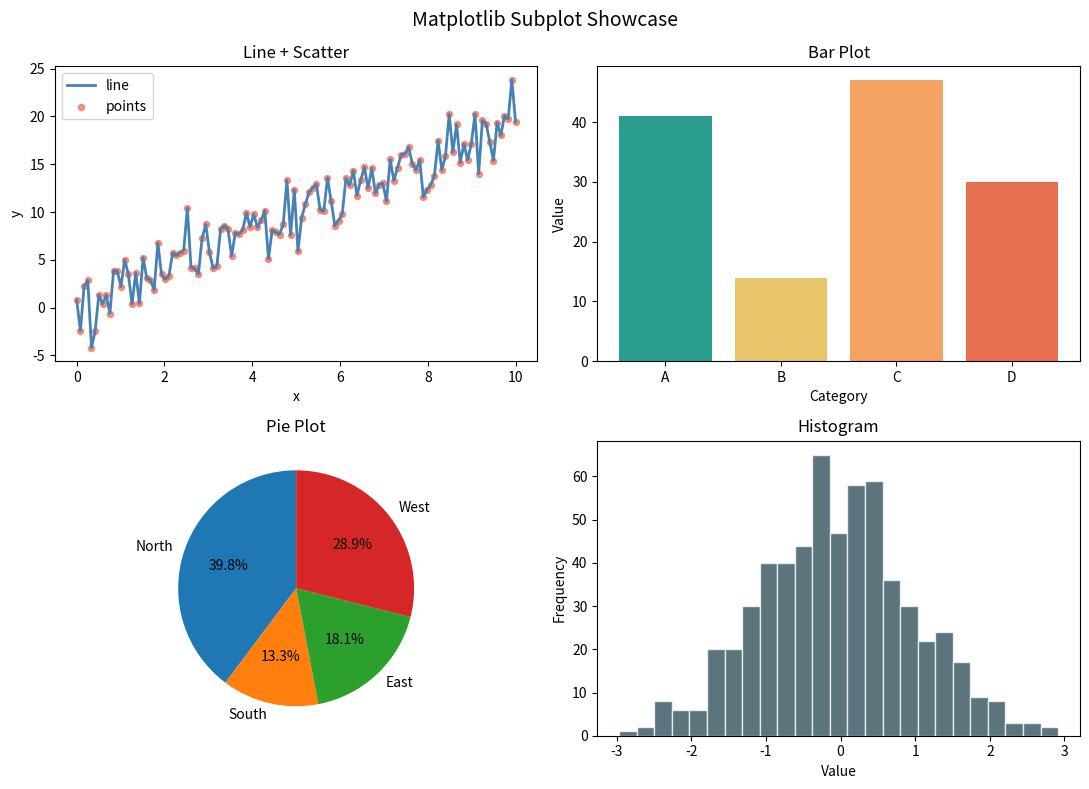
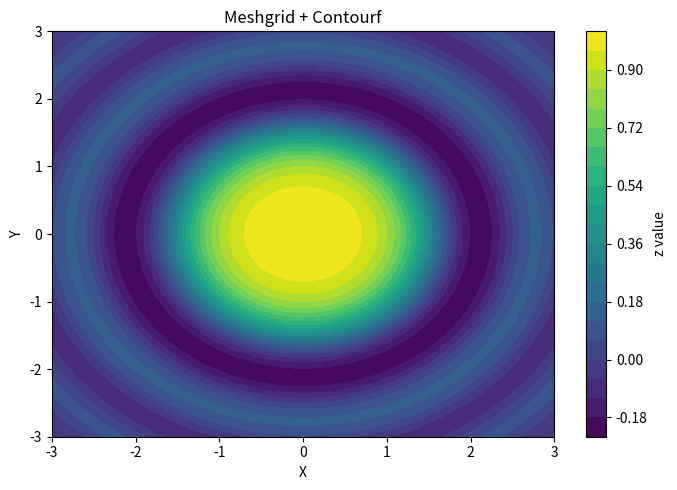
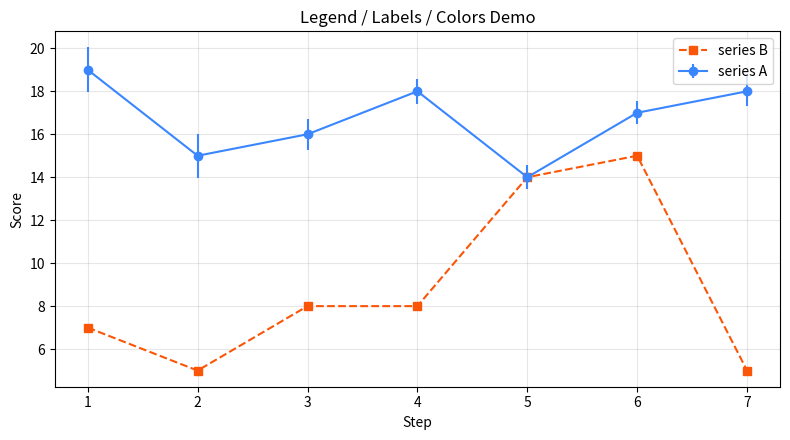

The matplotlib source for these figures, in order:
"""Practice Matplotlib plotting patterns with random NumPy data."""
#done
from __future__ import annotations

import numpy as np
import matplotlib.pyplot as plt


# make reproducible synthetic data
def generate_data(seed: int = 42, n: int = 120):
    """Return a dictionary of arrays useful for plotting."""
    rng = np.random.default_rng(seed)
    x = np.linspace(0, 10, n)
    y = 2.0 * x + rng.normal(0, 2.5, size=n)
    categories = np.array(["A", "B", "C", "D"])
    cat_values = rng.integers(10, 60, size=len(categories))
    pie_values = rng.integers(10, 40, size=4)
    hist_values = rng.normal(0, 1, size=600)
    return {
        "x": x,
        "y": y,
        "categories": categories,
        "cat_values": cat_values,
        "pie_values": pie_values,
        "hist_values": hist_values,
    }


# line + scatter
def line_and_scatter(ax, x, y):
    """Draw line and scatter in same axes."""
    ax.plot(x, y, color="steelblue", linewidth=2, label="line")
    ax.scatter(x, y, s=18, color="tomato", alpha=0.7, label="points")  # hint: x/y are swapped in scatter
    ax.set_title("Line + Scatter")
    ax.set_xlabel("x")
    ax.set_ylabel("y")
    ax.legend()


# bar plot
def bar_plot(ax, categories, values):
    """Draw category bar chart."""
    ax.bar(categories,values, color=["#2a9d8f", "#e9c46a", "#f4a261", "#e76f51"])  # hint: bars should use numeric values
    ax.set_title("Bar Plot")
    ax.set_xlabel("Category")
    ax.set_ylabel("Value")


# pie plot
def pie_plot(ax, values):
    """Draw pie chart with percentages."""
    labels = ["North", "South", "East", "West"]
    ax.pie(values, labels=labels, autopct="%1.1f%%", startangle=90)
    ax.set_title("Pie Plot")


# histogram
def histogram_plot(ax, values, bins: int = 25):
    """Draw histogram."""
    ax.hist(values, bins=max(1, bins), color="#264653", alpha=0.75, edgecolor="white")  # hint: bins should not be altered
    ax.set_title("Histogram")
    ax.set_xlabel("Value")
    ax.set_ylabel("Frequency")


# subplot showcase
def subplot_showcase(data):
    """Create 2x2 subplot layout with different chart types."""
    fig, axes = plt.subplots(2, 2, figsize=(11, 8))
    line_and_scatter(axes[0, 0], data["x"], data["y"])
    bar_plot(axes[0, 1], data["categories"], data["cat_values"])
    pie_plot(axes[1, 0], data["pie_values"])
    histogram_plot(axes[1, 1], data["hist_values"])
    fig.suptitle("Matplotlib Subplot Showcase", fontsize=14)
    fig.tight_layout()
    return fig


# meshgrid + contour example
def meshgrid_demo(n: int = 80):
    """Create meshgrid surface and contour plot."""
    x = np.linspace(-3, 3, n)
    y = np.linspace(-3, 3, n)
    X, Y = np.meshgrid(x, y)
    Z = np.sin(X**2 + Y**2) / (X**2 + Y**2 + 1e-8)

    fig, ax = plt.subplots(figsize=(7, 5))
    contour = ax.contourf(X, Y, Z, levels=20, cmap="viridis")
    fig.colorbar(contour, ax=ax, label="z value")
    ax.set_title("Meshgrid + Contourf")
    ax.set_xlabel("X")
    ax.set_ylabel("Y")
    fig.tight_layout()
    return fig


# extra styling with error bars and legends
def styling_demo(seed: int = 7):
    """Show labels, legends, markers, and colors clearly."""
    rng = np.random.default_rng(seed)
    x = np.arange(1, 8)
    y1 = rng.integers(8, 20, size=len(x))
    y2 = rng.integers(5, 16, size=len(x))
    err = rng.uniform(0.3, 1.2, size=len(x))

    fig, ax = plt.subplots(figsize=(8, 4.5))
    ax.errorbar(x, y1, yerr=err, marker="o", linestyle="-", color="#3a86ff", label="series A")
    ax.plot(x, y2, marker="s", linestyle="--", color="#fb5607", label="series B")
    ax.set_title("Legend / Labels / Colors Demo")
    ax.set_xlabel("Step")
    ax.set_ylabel("Score")
    ax.grid(alpha=0.3)
    ax.legend(loc="best")
    fig.tight_layout()
    return fig



def demo(show: bool = False) -> None:
    """Run all plot examples."""
    data = generate_data()
    fig1 = subplot_showcase(data)
    fig2 = meshgrid_demo()
    fig3 = styling_demo()

    if show:
        plt.show()

    plt.close(fig1)
    plt.close(fig2)
    plt.close(fig3)
    print("Created subplot, contour, and styling figures")


if __name__ == "__main__":
    demo(show=True)
